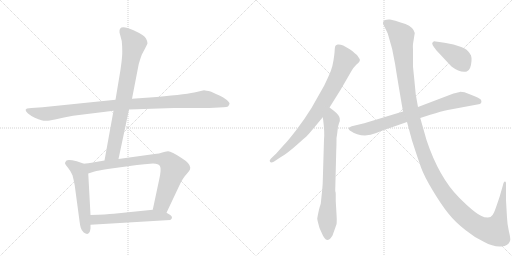
t = 0.00 s
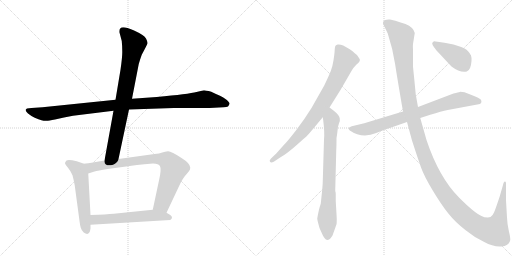
t = 1.98 s
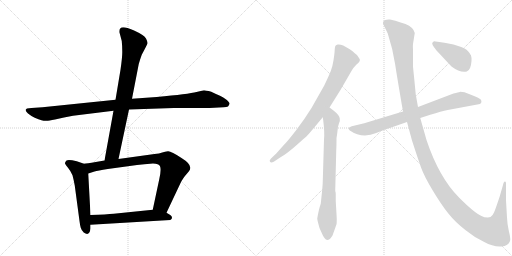
t = 3.95 s
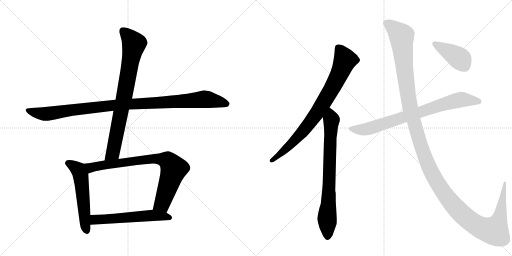
t = 5.93 s
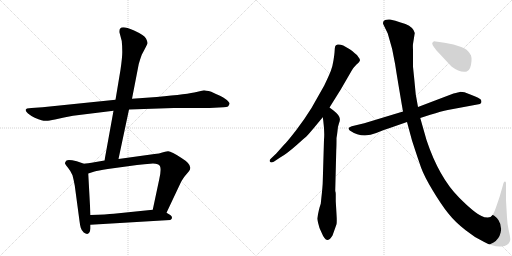
t = 7.91 s
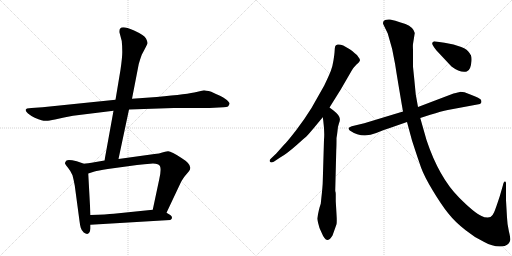
t = 9.88 s

The animated SVG that drew these frames (rendered in a browser with its animation timeline set to each time). Animation: 10 CSS @keyframes rules; one cycle of 9.88 s.

<svg version="1.1" viewBox="0 0 2048 1024" xmlns="http://www.w3.org/2000/svg">
  <g stroke="lightgray" stroke-dasharray="1,1" stroke-width="1" transform="scale(4, 4)">
    <line x1="0" y1="0" x2="256" y2="256"></line>
    <line x1="256" y1="0" x2="0" y2="256"></line>
    <line x1="128" y1="0" x2="128" y2="256"></line>
    <line x1="0" y1="128" x2="256" y2="128"></line>
    <line x1="256" y1="0" x2="512" y2="256"></line>
    <line x1="512" y1="0" x2="256" y2="256"></line>
    <line x1="384" y1="0" x2="384" y2="256"></line>
    <line x1="256" y1="128" x2="512" y2="128"></line>
  </g>
<g transform="scale(1, -1) translate(0, -850)">
   <style type="text/css">
    @keyframes keyframes0 {
      from {
       stroke: black;
       stroke-dashoffset: 1060;
       stroke-width: 128;
       }
       78% {
       animation-timing-function: step-end;
       stroke: black;
       stroke-dashoffset: 0;
       stroke-width: 128;
       }
       to {
       stroke: black;
       stroke-width: 1024;
       }
       }
       #make-me-a-hanzi-animation-0 {
         animation: keyframes0 1.112630s both;
         animation-delay: 0.000000s;
         animation-timing-function: linear;
       }
    @keyframes keyframes1 {
      from {
       stroke: black;
       stroke-dashoffset: 806;
       stroke-width: 128;
       }
       72% {
       animation-timing-function: step-end;
       stroke: black;
       stroke-dashoffset: 0;
       stroke-width: 128;
       }
       to {
       stroke: black;
       stroke-width: 1024;
       }
       }
       #make-me-a-hanzi-animation-1 {
         animation: keyframes1 0.905924s both;
         animation-delay: 1.112630s;
         animation-timing-function: linear;
       }
    @keyframes keyframes2 {
      from {
       stroke: black;
       stroke-dashoffset: 549;
       stroke-width: 128;
       }
       64% {
       animation-timing-function: step-end;
       stroke: black;
       stroke-dashoffset: 0;
       stroke-width: 128;
       }
       to {
       stroke: black;
       stroke-width: 1024;
       }
       }
       #make-me-a-hanzi-animation-2 {
         animation: keyframes2 0.696777s both;
         animation-delay: 2.018555s;
         animation-timing-function: linear;
       }
    @keyframes keyframes3 {
      from {
       stroke: black;
       stroke-dashoffset: 811;
       stroke-width: 128;
       }
       73% {
       animation-timing-function: step-end;
       stroke: black;
       stroke-dashoffset: 0;
       stroke-width: 128;
       }
       to {
       stroke: black;
       stroke-width: 1024;
       }
       }
       #make-me-a-hanzi-animation-3 {
         animation: keyframes3 0.909993s both;
         animation-delay: 2.715332s;
         animation-timing-function: linear;
       }
    @keyframes keyframes4 {
      from {
       stroke: black;
       stroke-dashoffset: 570;
       stroke-width: 128;
       }
       65% {
       animation-timing-function: step-end;
       stroke: black;
       stroke-dashoffset: 0;
       stroke-width: 128;
       }
       to {
       stroke: black;
       stroke-width: 1024;
       }
       }
       #make-me-a-hanzi-animation-4 {
         animation: keyframes4 0.713867s both;
         animation-delay: 3.625326s;
         animation-timing-function: linear;
       }
    @keyframes keyframes5 {
      from {
       stroke: black;
       stroke-dashoffset: 814;
       stroke-width: 128;
       }
       73% {
       animation-timing-function: step-end;
       stroke: black;
       stroke-dashoffset: 0;
       stroke-width: 128;
       }
       to {
       stroke: black;
       stroke-width: 1024;
       }
       }
       #make-me-a-hanzi-animation-5 {
         animation: keyframes5 0.912435s both;
         animation-delay: 4.339193s;
         animation-timing-function: linear;
       }
    @keyframes keyframes6 {
      from {
       stroke: black;
       stroke-dashoffset: 766;
       stroke-width: 128;
       }
       71% {
       animation-timing-function: step-end;
       stroke: black;
       stroke-dashoffset: 0;
       stroke-width: 128;
       }
       to {
       stroke: black;
       stroke-width: 1024;
       }
       }
       #make-me-a-hanzi-animation-6 {
         animation: keyframes6 0.873372s both;
         animation-delay: 5.251628s;
         animation-timing-function: linear;
       }
    @keyframes keyframes7 {
      from {
       stroke: black;
       stroke-dashoffset: 786;
       stroke-width: 128;
       }
       72% {
       animation-timing-function: step-end;
       stroke: black;
       stroke-dashoffset: 0;
       stroke-width: 128;
       }
       to {
       stroke: black;
       stroke-width: 1024;
       }
       }
       #make-me-a-hanzi-animation-7 {
         animation: keyframes7 0.889648s both;
         animation-delay: 6.125000s;
         animation-timing-function: linear;
       }
    @keyframes keyframes8 {
      from {
       stroke: black;
       stroke-dashoffset: 1454;
       stroke-width: 128;
       }
       83% {
       animation-timing-function: step-end;
       stroke: black;
       stroke-dashoffset: 0;
       stroke-width: 128;
       }
       to {
       stroke: black;
       stroke-width: 1024;
       }
       }
       #make-me-a-hanzi-animation-8 {
         animation: keyframes8 1.433268s both;
         animation-delay: 7.014648s;
         animation-timing-function: linear;
       }
    @keyframes keyframes9 {
      from {
       stroke: black;
       stroke-dashoffset: 416;
       stroke-width: 128;
       }
       58% {
       animation-timing-function: step-end;
       stroke: black;
       stroke-dashoffset: 0;
       stroke-width: 128;
       }
       to {
       stroke: black;
       stroke-width: 1024;
       }
       }
       #make-me-a-hanzi-animation-9 {
         animation: keyframes9 0.588542s both;
         animation-delay: 8.447917s;
         animation-timing-function: linear;
       }
</style>
<path d="M 462 451 L 170 421 L 126 418 Q 116 418 108 416 L 103 412 Q 101 406 112 396 Q 124 386 139 379 Q 155 372 166 369 Q 178 366 186 367 Q 195 367 220 372 Q 256 381 292 387 L 454 407 L 516 412 L 695 418 L 838 418 L 894 421 Q 907 422 912 424 Q 917 430 918 435 Q 919 440 906 451 Q 893 462 880 467 Q 867 472 845 483 Q 822 489 816 489 L 786 482 Q 755 474 627 462 L 528 455 L 462 451 Z" fill="lightgray"></path> 
<path d="M 482 571 L 462 451 L 454 407 L 418 208 C 413 178 468 185 474 214 L 516 412 L 528 455 L 555 594 Q 560 612 567 631 Q 589 672 590 677 Q 591 682 584 696 Q 578 709 534 729 Q 490 748 481 736 Q 477 732 478 720 L 487 686 Q 489 666 489 646 Q 490 626 482 571 Z" fill="lightgray"></path> 
<path d="M 336 195 L 307 205 Q 273 214 266 208 Q 259 201 260 196 Q 262 190 272 179 Q 282 167 290 149 Q 295 130 299 108 L 318 -34 Q 320 -51 323 -61 Q 326 -72 335 -80 Q 358 -97 362 -64 L 362 -49 L 362 -10 L 353 156 C 351 186 351 190 336 195 Z" fill="lightgray"></path> 
<path d="M 418 208 L 383 202 Q 346 196 336 195 C 306 191 324 147 353 156 L 378 164 Q 390 168 431 174 L 548 190 Q 575 193 612 196 Q 635 196 640 185 Q 646 174 637 133 L 611 11 C 605 -18 653 -28 666 -1 L 725 124 Q 734 139 739 145 L 755 164 Q 762 173 761 180 Q 760 197 726 218 Q 684 246 672 245 Q 660 244 649 240 Q 638 236 618 234 L 474 214 L 418 208 Z" fill="lightgray"></path> 
<path d="M 362 -49 L 681 -30 Q 695 -21 681 -10 L 666 -1 C 641 14 641 14 611 11 L 455 -5 Q 427 -8 362 -10 C 332 -11 332 -51 362 -49 Z" fill="lightgray"></path> 
<path d="M 1318 420 L 1363 492 L 1407 568 Q 1413 579 1425 591 Q 1436 600 1439 606.5 Q 1442 613 1434 621 Q 1429 631 1419 637 Q 1409 647 1399 653 L 1373 668 Q 1359 674 1350.5 672 Q 1342 670 1340.5 664 Q 1339 658 1338.5 646.5 Q 1338 635 1334 609.5 Q 1330 584 1323.5 567 Q 1317 550 1297 508 L 1246 418 Q 1219 374 1184.5 329.5 Q 1150 285 1137 272 L 1105 236 L 1083 215 Q 1076 208 1080 203 Q 1084 198 1095 203 L 1119 219 Q 1149 237 1184.5 268.5 Q 1220 300 1225.5 304.5 Q 1231 309 1252 334 L 1291 381 L 1318 420 Z" fill="lightgray"></path> 
<path d="M 1285 54 L 1283 35 Q 1275 13 1269 -24 Q 1269 -27 1272 -40 L 1278 -62 L 1287 -82 Q 1293 -97 1298 -102 Q 1311 -123 1330 -92 Q 1343 -56 1346 -47 Q 1348 -37 1346 -6 L 1343 45 L 1343 74 Q 1343 80 1341 86 L 1341 91 L 1345 249 Q 1346 265 1346 298 Q 1348 308 1350 326 Q 1351 344 1356 357 Q 1361 369 1359 376 Q 1359 388 1334 408 L 1318 420 C 1294 438 1287 411 1291 381 L 1293 368 Q 1299 320 1296 292 L 1291 124 Q 1291 108 1285 54 Z" fill="lightgray"></path> 
<path d="M 1681 378 L 1721 391 Q 1766 405 1791 410 L 1920 434 L 1924 438 Q 1927 441 1925 448 Q 1923 455 1903.5 463 Q 1884 471 1858 481 Q 1843 483 1839 482.5 Q 1835 482 1814 476 L 1672 422 L 1612 404 L 1457 357 L 1407 345 Q 1396 341 1394 337 Q 1394 333 1399 328 Q 1449 294 1505 318 Q 1532 330 1562 339 L 1628 362 L 1681 378 Z" fill="lightgray"></path> 
<path d="M 1951 -20 Q 1937 -20 1926 -14 Q 1898 -2 1837 59 Q 1756 140 1706 290 L 1681 378 L 1672 422 L 1663 472 L 1657 534 Q 1654 563 1652 583 L 1652 651 Q 1651 668 1652 674 L 1659 718 Q 1654 741 1622 754 Q 1572 771 1560 772 Q 1548 773 1540 770 Q 1527 762 1535 749 L 1551 716 Q 1571 655 1580.5 593.5 Q 1590 532 1612 404 L 1628 362 L 1648 288 Q 1672 214 1684.5 179.5 Q 1697 145 1731 88.5 Q 1765 32 1793.5 -4 Q 1822 -40 1864 -72 Q 1898 -100 1937 -118 Q 1973 -138 2005.5 -135.5 Q 2038 -133 2041 -110 Q 2042 -101 2035.5 -74.5 Q 2029 -48 2028 -20 L 2024 49 L 2024 118 Q 2024 122 2021 124 Q 2015 126 2012 110 L 1999 65 Q 1983 16 1976.5 1 Q 1970 -14 1962 -18 L 1951 -20 Z" fill="lightgray"></path> 
<path d="M 1746 648 L 1806 584 Q 1842 557 1867 564 Q 1883 568 1886 606 Q 1887 620 1884 628 L 1884 629 Q 1882 631 1880 635 Q 1870 653 1845 662 L 1814 672 L 1778 679 L 1736 685 L 1730 680 Q 1724 675 1746 648 Z" fill="lightgray"></path> 
      <clipPath id="make-me-a-hanzi-clip-0">
      <path d="M 462 451 L 170 421 L 126 418 Q 116 418 108 416 L 103 412 Q 101 406 112 396 Q 124 386 139 379 Q 155 372 166 369 Q 178 366 186 367 Q 195 367 220 372 Q 256 381 292 387 L 454 407 L 516 412 L 695 418 L 838 418 L 894 421 Q 907 422 912 424 Q 917 430 918 435 Q 919 440 906 451 Q 893 462 880 467 Q 867 472 845 483 Q 822 489 816 489 L 786 482 Q 755 474 627 462 L 528 455 L 462 451 Z" fill="lightgray"></path>
      </clipPath>
      <path clip-path="url(#make-me-a-hanzi-clip-0)" d="M 109 409 L 176 394 L 441 428 L 814 453 L 906 434 " fill="none" id="make-me-a-hanzi-animation-0" stroke-dasharray="932 1864" stroke-linecap="round"></path>

      <clipPath id="make-me-a-hanzi-clip-1">
      <path d="M 482 571 L 462 451 L 454 407 L 418 208 C 413 178 468 185 474 214 L 516 412 L 528 455 L 555 594 Q 560 612 567 631 Q 589 672 590 677 Q 591 682 584 696 Q 578 709 534 729 Q 490 748 481 736 Q 477 732 478 720 L 487 686 Q 489 666 489 646 Q 490 626 482 571 Z" fill="lightgray"></path>
      </clipPath>
      <path clip-path="url(#make-me-a-hanzi-clip-1)" d="M 490 728 L 536 675 L 452 241 L 424 215 " fill="none" id="make-me-a-hanzi-animation-1" stroke-dasharray="678 1356" stroke-linecap="round"></path>

      <clipPath id="make-me-a-hanzi-clip-2">
      <path d="M 336 195 L 307 205 Q 273 214 266 208 Q 259 201 260 196 Q 262 190 272 179 Q 282 167 290 149 Q 295 130 299 108 L 318 -34 Q 320 -51 323 -61 Q 326 -72 335 -80 Q 358 -97 362 -64 L 362 -49 L 362 -10 L 353 156 C 351 186 351 190 336 195 Z" fill="lightgray"></path>
      </clipPath>
      <path clip-path="url(#make-me-a-hanzi-clip-2)" d="M 272 198 L 306 178 L 323 147 L 347 -70 " fill="none" id="make-me-a-hanzi-animation-2" stroke-dasharray="421 842" stroke-linecap="round"></path>

      <clipPath id="make-me-a-hanzi-clip-3">
      <path d="M 418 208 L 383 202 Q 346 196 336 195 C 306 191 324 147 353 156 L 378 164 Q 390 168 431 174 L 548 190 Q 575 193 612 196 Q 635 196 640 185 Q 646 174 637 133 L 611 11 C 605 -18 653 -28 666 -1 L 725 124 Q 734 139 739 145 L 755 164 Q 762 173 761 180 Q 760 197 726 218 Q 684 246 672 245 Q 660 244 649 240 Q 638 236 618 234 L 474 214 L 418 208 Z" fill="lightgray"></path>
      </clipPath>
      <path clip-path="url(#make-me-a-hanzi-clip-3)" d="M 342 190 L 366 180 L 599 214 L 671 207 L 691 184 L 694 171 L 649 35 L 620 17 " fill="none" id="make-me-a-hanzi-animation-3" stroke-dasharray="683 1366" stroke-linecap="round"></path>

      <clipPath id="make-me-a-hanzi-clip-4">
      <path d="M 362 -49 L 681 -30 Q 695 -21 681 -10 L 666 -1 C 641 14 641 14 611 11 L 455 -5 Q 427 -8 362 -10 C 332 -11 332 -51 362 -49 Z" fill="lightgray"></path>
      </clipPath>
      <path clip-path="url(#make-me-a-hanzi-clip-4)" d="M 370 -42 L 379 -30 L 393 -27 L 574 -14 L 613 -12 L 677 -20 " fill="none" id="make-me-a-hanzi-animation-4" stroke-dasharray="442 884" stroke-linecap="round"></path>

      <clipPath id="make-me-a-hanzi-clip-5">
      <path d="M 1318 420 L 1363 492 L 1407 568 Q 1413 579 1425 591 Q 1436 600 1439 606.5 Q 1442 613 1434 621 Q 1429 631 1419 637 Q 1409 647 1399 653 L 1373 668 Q 1359 674 1350.5 672 Q 1342 670 1340.5 664 Q 1339 658 1338.5 646.5 Q 1338 635 1334 609.5 Q 1330 584 1323.5 567 Q 1317 550 1297 508 L 1246 418 Q 1219 374 1184.5 329.5 Q 1150 285 1137 272 L 1105 236 L 1083 215 Q 1076 208 1080 203 Q 1084 198 1095 203 L 1119 219 Q 1149 237 1184.5 268.5 Q 1220 300 1225.5 304.5 Q 1231 309 1252 334 L 1291 381 L 1318 420 Z" fill="lightgray"></path>
      </clipPath>
      <path clip-path="url(#make-me-a-hanzi-clip-5)" d="M 1353 658 L 1380 610 L 1358 554 L 1318 479 L 1265 393 L 1217 331 L 1157 266 L 1088 208 " fill="none" id="make-me-a-hanzi-animation-5" stroke-dasharray="686 1372" stroke-linecap="round"></path>

      <clipPath id="make-me-a-hanzi-clip-6">
      <path d="M 1285 54 L 1283 35 Q 1275 13 1269 -24 Q 1269 -27 1272 -40 L 1278 -62 L 1287 -82 Q 1293 -97 1298 -102 Q 1311 -123 1330 -92 Q 1343 -56 1346 -47 Q 1348 -37 1346 -6 L 1343 45 L 1343 74 Q 1343 80 1341 86 L 1341 91 L 1345 249 Q 1346 265 1346 298 Q 1348 308 1350 326 Q 1351 344 1356 357 Q 1361 369 1359 376 Q 1359 388 1334 408 L 1318 420 C 1294 438 1287 411 1291 381 L 1293 368 Q 1299 320 1296 292 L 1291 124 Q 1291 108 1285 54 Z" fill="lightgray"></path>
      </clipPath>
      <path clip-path="url(#make-me-a-hanzi-clip-6)" d="M 1317 411 L 1326 371 L 1309 -98 " fill="none" id="make-me-a-hanzi-animation-6" stroke-dasharray="638 1276" stroke-linecap="round"></path>

      <clipPath id="make-me-a-hanzi-clip-7">
      <path d="M 1681 378 L 1721 391 Q 1766 405 1791 410 L 1920 434 L 1924 438 Q 1927 441 1925 448 Q 1923 455 1903.5 463 Q 1884 471 1858 481 Q 1843 483 1839 482.5 Q 1835 482 1814 476 L 1672 422 L 1612 404 L 1457 357 L 1407 345 Q 1396 341 1394 337 Q 1394 333 1399 328 Q 1449 294 1505 318 Q 1532 330 1562 339 L 1628 362 L 1681 378 Z" fill="lightgray"></path>
      </clipPath>
      <path clip-path="url(#make-me-a-hanzi-clip-7)" d="M 1403 336 L 1427 331 L 1476 335 L 1830 449 L 1854 452 L 1914 444 " fill="none" id="make-me-a-hanzi-animation-7" stroke-dasharray="658 1316" stroke-linecap="round"></path>

      <clipPath id="make-me-a-hanzi-clip-8">
      <path d="M 1951 -20 Q 1937 -20 1926 -14 Q 1898 -2 1837 59 Q 1756 140 1706 290 L 1681 378 L 1672 422 L 1663 472 L 1657 534 Q 1654 563 1652 583 L 1652 651 Q 1651 668 1652 674 L 1659 718 Q 1654 741 1622 754 Q 1572 771 1560 772 Q 1548 773 1540 770 Q 1527 762 1535 749 L 1551 716 Q 1571 655 1580.5 593.5 Q 1590 532 1612 404 L 1628 362 L 1648 288 Q 1672 214 1684.5 179.5 Q 1697 145 1731 88.5 Q 1765 32 1793.5 -4 Q 1822 -40 1864 -72 Q 1898 -100 1937 -118 Q 1973 -138 2005.5 -135.5 Q 2038 -133 2041 -110 Q 2042 -101 2035.5 -74.5 Q 2029 -48 2028 -20 L 2024 49 L 2024 118 Q 2024 122 2021 124 Q 2015 126 2012 110 L 1999 65 Q 1983 16 1976.5 1 Q 1970 -14 1962 -18 L 1951 -20 Z" fill="lightgray"></path>
      </clipPath>
      <path clip-path="url(#make-me-a-hanzi-clip-8)" d="M 1545 758 L 1585 729 L 1607 704 L 1618 573 L 1643 408 L 1711 194 L 1782 69 L 1872 -28 L 1928 -63 L 1977 -74 L 1997 -29 L 2020 120 " fill="none" id="make-me-a-hanzi-animation-8" stroke-dasharray="1326 2652" stroke-linecap="round"></path>

      <clipPath id="make-me-a-hanzi-clip-9">
      <path d="M 1746 648 L 1806 584 Q 1842 557 1867 564 Q 1883 568 1886 606 Q 1887 620 1884 628 L 1884 629 Q 1882 631 1880 635 Q 1870 653 1845 662 L 1814 672 L 1778 679 L 1736 685 L 1730 680 Q 1724 675 1746 648 Z" fill="lightgray"></path>
      </clipPath>
      <path clip-path="url(#make-me-a-hanzi-clip-9)" d="M 1739 676 L 1843 612 L 1877 629 " fill="none" id="make-me-a-hanzi-animation-9" stroke-dasharray="288 576" stroke-linecap="round"></path>

</g>
</svg>
